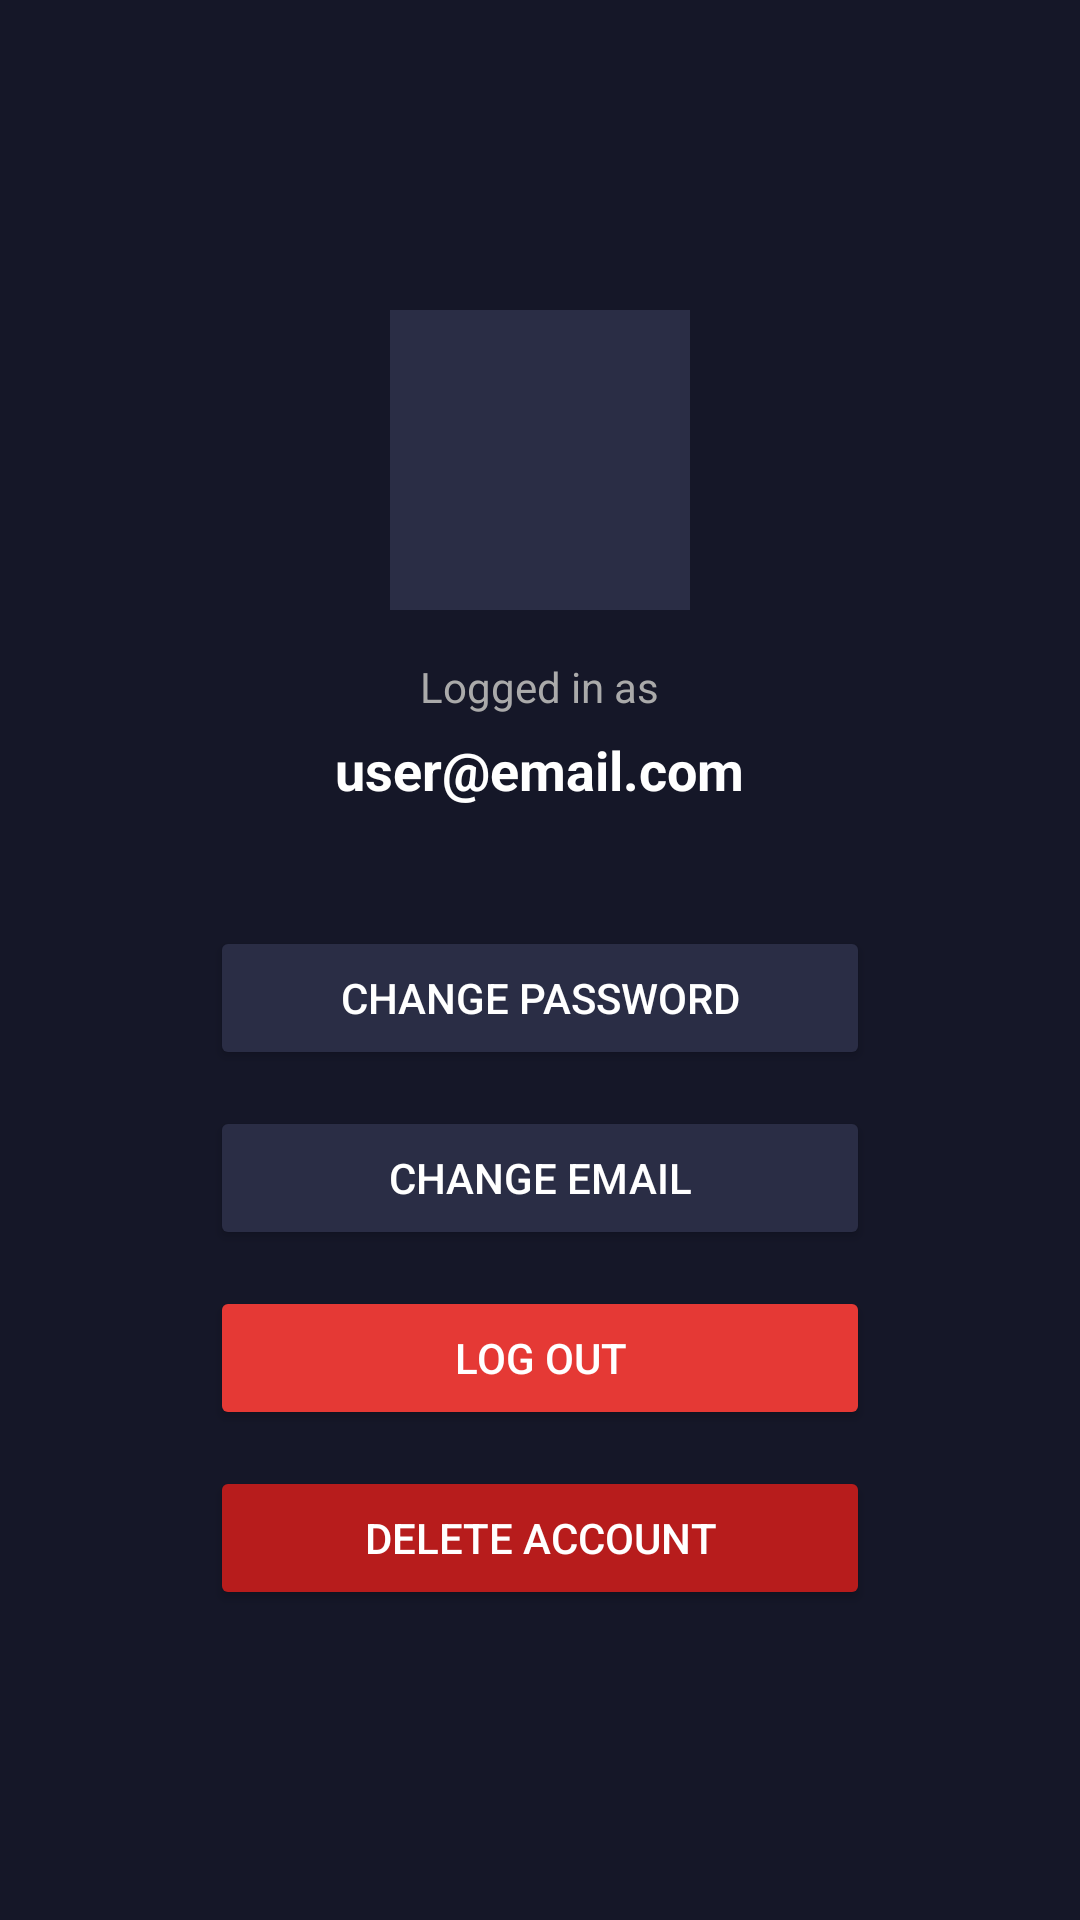

Write the Android layout XML for this screen, with the resource values it uses.
<!-- AndroidManifest.xml: application theme Theme.MultiverseExplorer -->
<!-- res/layout/fragment_profile.xml -->
<?xml version="1.0" encoding="utf-8"?>
<ScrollView xmlns:android="http://schemas.android.com/apk/res/android"
    android:layout_width="match_parent"
    android:layout_height="match_parent"
    android:background="#151728"
    android:fillViewport="true">

    <LinearLayout
        android:layout_width="match_parent"
        android:layout_height="match_parent"
        android:orientation="vertical"
        android:gravity="center"
        android:padding="32dp">

        <ImageView
            android:id="@+id/profileImage"
            android:layout_width="100dp"
            android:layout_height="100dp"
            android:src="@drawable/ic_launcher_foreground"
            android:background="#2A2D45"
            android:padding="16dp"
            android:layout_marginBottom="16dp" />

        <TextView
            android:layout_width="wrap_content"
            android:layout_height="wrap_content"
            android:text="@string/profile_logged_in_as"
            android:textColor="#AAAAAA"
            android:textSize="14sp"
            android:layout_marginBottom="6dp" />

        <TextView
            android:id="@+id/profileEmail"
            android:layout_width="wrap_content"
            android:layout_height="wrap_content"
            android:text="@string/profile_email_placeholder"
            android:textColor="#FFFFFF"
            android:textSize="18sp"
            android:textStyle="bold"
            android:layout_marginBottom="40dp" />

        <Button
            android:id="@+id/changePasswordBtn"
            android:layout_width="220dp"
            android:layout_height="wrap_content"
            android:text="@string/btn_change_password"
            android:backgroundTint="#2A2D45"
            android:textColor="#FFFFFF"
            android:layout_marginBottom="12dp" />

        <Button
            android:id="@+id/changeEmailBtn"
            android:layout_width="220dp"
            android:layout_height="wrap_content"
            android:text="@string/btn_change_email"
            android:backgroundTint="#2A2D45"
            android:textColor="#FFFFFF"
            android:layout_marginBottom="12dp" />

        <Button
            android:id="@+id/logoutBtn"
            android:layout_width="220dp"
            android:layout_height="wrap_content"
            android:text="@string/btn_logout"
            android:backgroundTint="#E53935"
            android:textColor="#FFFFFF"
            android:layout_marginBottom="12dp" />

        <Button
            android:id="@+id/deleteAccountBtn"
            android:layout_width="220dp"
            android:layout_height="wrap_content"
            android:text="@string/btn_delete_account"
            android:backgroundTint="#B71C1C"
            android:textColor="#FFFFFF" />

    </LinearLayout>
</ScrollView>
<!-- resources referenced by this layout -->
<resources>
  <string name="btn_change_email">Change Email</string>
  <string name="btn_change_password">Change Password</string>
  <string name="btn_delete_account">Delete Account</string>
  <string name="btn_logout">Log Out</string>
  <string name="profile_email_placeholder">user@email.com</string>
  <string name="profile_logged_in_as">Logged in as</string>
  <style name="Theme.MultiverseExplorer" parent="Base.Theme.MultiverseExplorer" />
  <style name="Base.Theme.MultiverseExplorer" parent="Theme.Material3.DayNight.NoActionBar">
          
          
      </style>
</resources>
